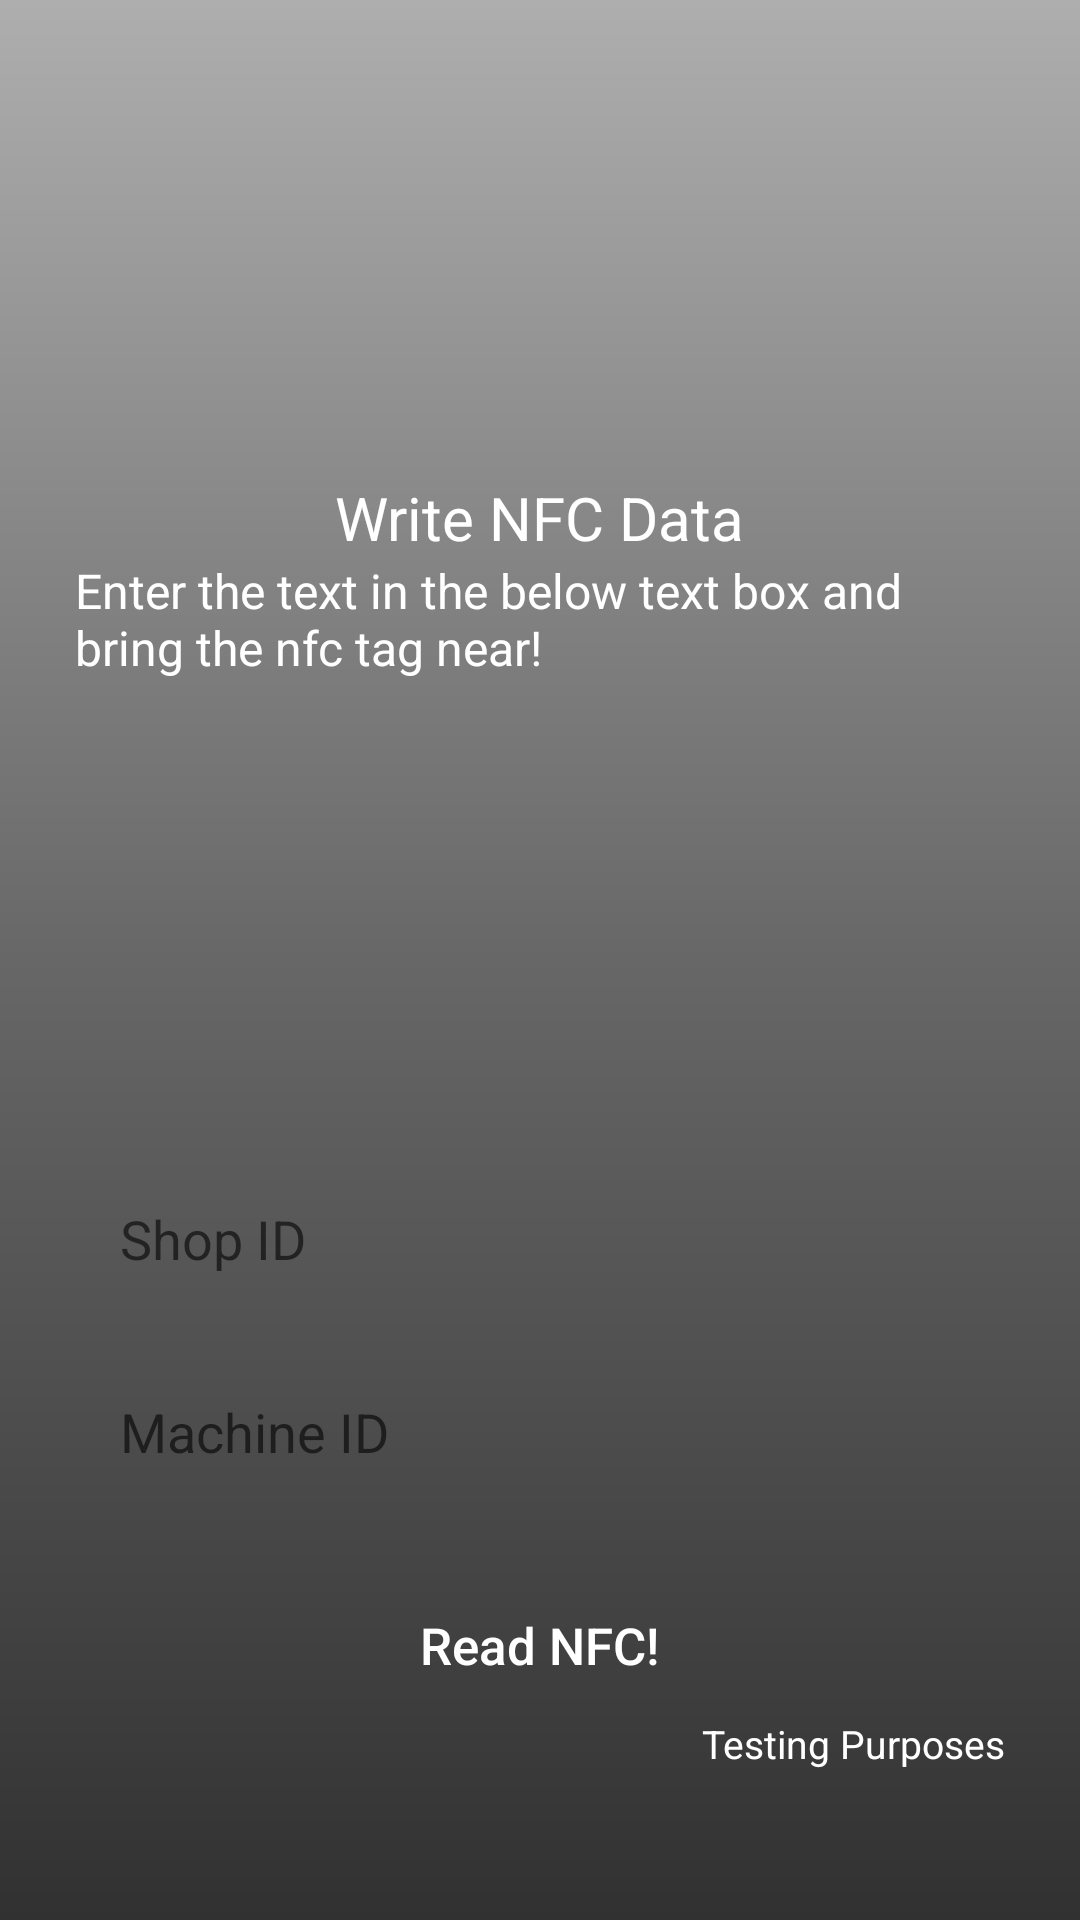

Here is an Android app screen rendered from its layout file. Give the layout XML and the strings, colors and styles it references.
<!-- AndroidManifest.xml: application theme Theme.TaskAbanaClt -->
<!-- res/layout/activity_write.xml -->
<?xml version="1.0" encoding="utf-8"?>
<RelativeLayout xmlns:android="http://schemas.android.com/apk/res/android"
    xmlns:app="http://schemas.android.com/apk/res-auto"
    xmlns:tools="http://schemas.android.com/tools"
    android:layout_width="match_parent"
    android:layout_height="match_parent"
    android:background="@drawable/backgroundcolor"
    tools:context=".WriteActivity">


    <LinearLayout
        android:layout_width="match_parent"
        android:layout_height="wrap_content"
        android:orientation="vertical"
        android:layout_marginLeft="25dp"
        android:layout_marginRight="25dp"
        android:gravity="center"
        android:layout_alignParentTop="true"
        android:layout_above="@id/input_group">

        <TextView
            android:layout_width="wrap_content"
            android:layout_height="wrap_content"
            android:fontFamily="sans-serif"
            android:text="Write NFC Data"
            android:textColor="#FFFFFF"
            android:textSize="20sp"/>

        <TextView
            android:layout_width="wrap_content"
            android:layout_height="wrap_content"
            android:fontFamily="sans-serif"
            android:text="Enter the text in the below text box and bring the nfc tag near!"
            android:textColor="#FFFFFF"
            android:textSize="16sp"/>

    </LinearLayout>

    <LinearLayout
        android:id="@+id/input_group"
        android:layout_width="match_parent"
        android:layout_height="wrap_content"
        android:orientation="vertical"
        android:layout_marginLeft="25dp"
        android:layout_marginRight="25dp"
        android:layout_marginBottom="50dp"
        android:layout_alignParentBottom="true"
        android:gravity="center">



        <EditText
            android:layout_width="match_parent"
            android:layout_height="wrap_content"
            android:background="@drawable/edittextdesign"
            android:hint="Shop ID"
            android:id="@+id/txtshopid"
            android:layout_marginBottom="10dp"
            android:inputType="textPersonName"
            android:padding="15dp" />

        <EditText
            android:layout_width="match_parent"
            android:layout_height="wrap_content"
            android:background="@drawable/edittextdesign"
            android:hint="Machine ID"
            android:layout_marginBottom="10dp"
            android:id="@+id/txtmachineid"
            android:inputType="textPersonName"
            android:padding="15dp" />


        <Button
            android:layout_width="match_parent"
            android:layout_height="wrap_content"
            android:layout_marginTop="10dp"
            android:background="@drawable/buttondesign"
            android:foreground="?android:attr/selectableItemBackground"
            android:text="Read NFC!"
            android:textAllCaps="false"
            android:id="@+id/btnback"
            android:textColor="#FFFFFF"
            android:textSize="17sp"/>

        <TextView
            android:layout_width="match_parent"
            android:layout_height="wrap_content"
            android:fontFamily="sans-serif"
            android:textAlignment="textEnd"
            android:text="Testing Purposes"
            android:textColor="#FFFFFF"
            android:textSize="13sp"/>

    </LinearLayout>

</RelativeLayout>
<!-- resources referenced by this layout -->
<resources>
  <!-- drawable backgroundcolor (drawable) -->
  <?xml version="1.0" encoding="utf-8"?>
  <shape xmlns:android="http://schemas.android.com/apk/res/android" android:shape="rectangle" >
      <gradient
          android:startColor="#323131"
          android:centerColor="#676767"
          android:endColor="#AEAEAE"
          android:angle="90"/>
      <corners
          android:radius="0dp"/>
  
  
  </shape>
  <style name="Theme.TaskAbanaClt" parent="Theme.MaterialComponents.DayNight.DarkActionBar">
          
          <item name="colorPrimary">@color/purple_500</item>
          <item name="colorPrimaryVariant">@color/purple_700</item>
          <item name="colorOnPrimary">@color/white</item>
          
          <item name="colorSecondary">@color/teal_200</item>
          <item name="colorSecondaryVariant">@color/teal_700</item>
          <item name="colorOnSecondary">@color/black</item>
          
          <item name="android:statusBarColor" tools:targetApi="l">?attr/colorPrimaryVariant</item>
          
      </style>
  <color name="purple_500">#FF6200EE</color>
  <color name="purple_700">#FF3700B3</color>
  <color name="white">#FFFFFFFF</color>
  <color name="teal_200">#FF03DAC5</color>
  <color name="teal_700">#FF018786</color>
  <color name="black">#FF000000</color>
</resources>
